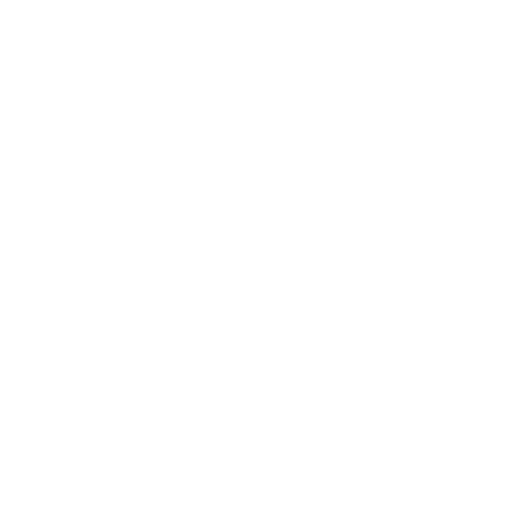
t = 0.00 s
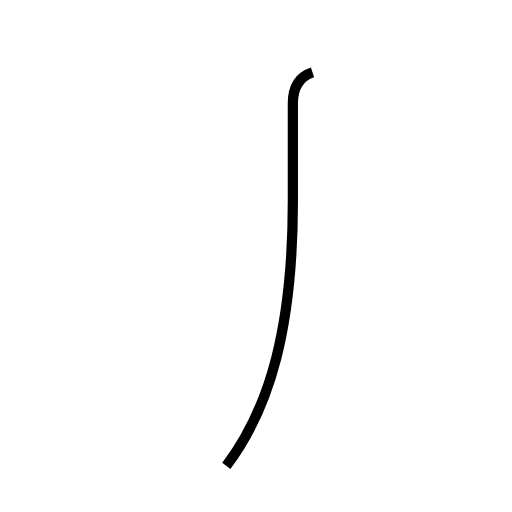
t = 1.22 s
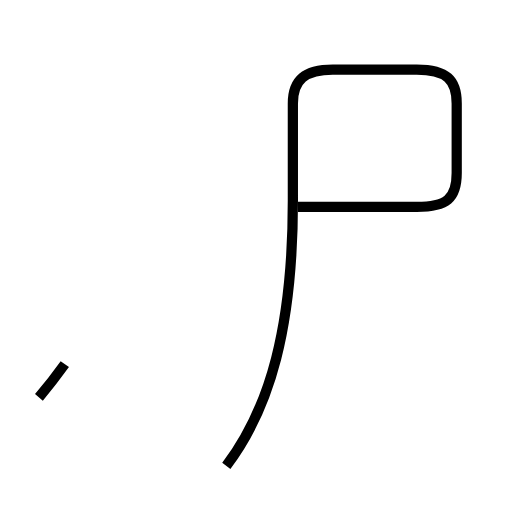
t = 2.56 s
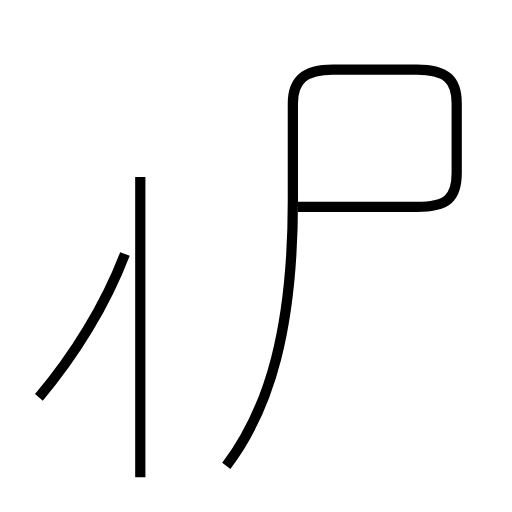
t = 3.81 s
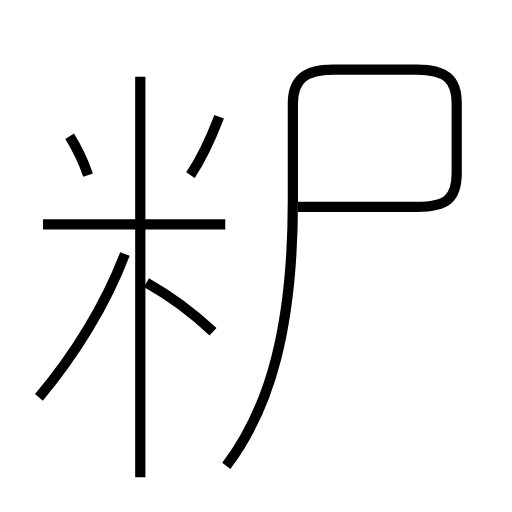
t = 5.19 s
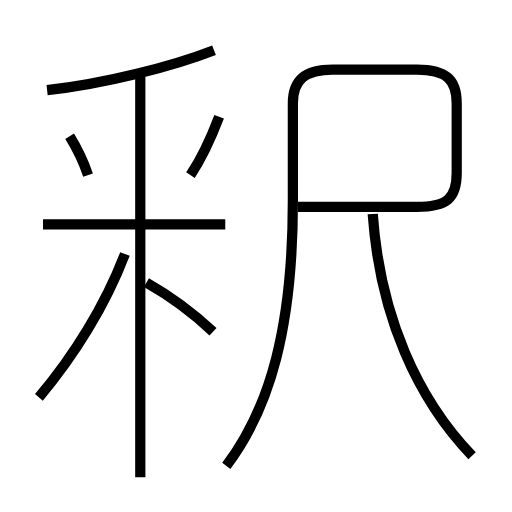
t = 6.48 s

The animated SVG that drew these frames (rendered in a browser with its animation timeline set to each time). Animation: 9 SMIL elements (animate=9); one cycle of 6.48 s.

<?xml version='1.0' encoding='utf-8'?>
<svg viewBox="0.0 -6.0 50.0 50.0" version="1.1" xmlns="http://www.w3.org/2000/svg"><rect x="-1000" y="-1000" width="2000" height="2000" stroke="white" fill="white" /><g style="fill:none;stroke:#000000;stroke-width:1"><path d="M 22.1 1.5 C 26.4 -4.2 28.6 -12.1 28.6 -24.4 L 28.6 -33.9 C 28.6 -36.2 29.8 -37.2 32.5 -37.2 L 40.7 -37.2 C 43.6 -37.2 44.6 -36.2 44.6 -33.9 L 44.6 -27.1 C 44.6 -24.6 43.6 -23.8 40.7 -23.8 L 29.1 -23.8 " transform="translate(0.0 38.0)" stroke-dasharray="81.12199958929868" stroke-dashoffset="81.12199958929868"><animate attributeName="stroke-dashoffset" from="81.12199958929868" to="0" dur="2.4336599876789604s" begin="0s" fill="freeze" /></path><path d="M 3.8 -5.2 C 7.2 -9.2 10.3 -14.2 12.2 -19.2 " transform="translate(0.0 38.0)" stroke-dasharray="16.402143715596427" stroke-dashoffset="16.402143715596427"><animate attributeName="stroke-dashoffset" from="16.402143715596427" to="0" dur="0.4920643114678928s" begin="2.4336599876789604s" fill="freeze" /></path><path d="M 13.7 2.6 L 13.7 -36.5 " transform="translate(0.0 38.0)" stroke-dasharray="39.1" stroke-dashoffset="39.1"><animate attributeName="stroke-dashoffset" from="39.1" to="0" dur="1.173s" begin="2.9257242991468533s" fill="freeze" /></path><path d="M 20.8 -11.6 C 18.9 -13.4 16.6 -15.1 14.3 -16.4 " transform="translate(0.0 38.0)" stroke-dasharray="8.099421188270085" stroke-dashoffset="8.099421188270085"><animate attributeName="stroke-dashoffset" from="8.099421188270085" to="0" dur="0.24298263564810255s" begin="4.098724299146854s" fill="freeze" /></path><path d="M 8.6 -26.9 C 8.2 -28.1 7.6 -29.4 6.8 -30.7 " transform="translate(0.0 38.0)" stroke-dasharray="4.2138665629712415" stroke-dashoffset="4.2138665629712415"><animate attributeName="stroke-dashoffset" from="4.2138665629712415" to="0" dur="0.12641599688913724s" begin="4.341706934794956s" fill="freeze" /></path><path d="M 22.0 -22.1 L 4.2 -22.1 " transform="translate(0.0 38.0)" stroke-dasharray="17.8" stroke-dashoffset="17.8"><animate attributeName="stroke-dashoffset" from="17.8" to="0" dur="0.534s" begin="4.468122931684094s" fill="freeze" /></path><path d="M 18.6 -26.9 C 19.6 -28.4 20.6 -30.5 21.4 -32.6 " transform="translate(0.0 38.0)" stroke-dasharray="6.362635088931303" stroke-dashoffset="6.362635088931303"><animate attributeName="stroke-dashoffset" from="6.362635088931303" to="0" dur="0.1908790526679391s" begin="5.002122931684093s" fill="freeze" /></path><path d="M 4.6 -35.2 C 10.1 -35.8 16.8 -37.5 20.9 -39.1 " transform="translate(0.0 38.0)" stroke-dasharray="16.799806858538982" stroke-dashoffset="16.799806858538982"><animate attributeName="stroke-dashoffset" from="16.799806858538982" to="0" dur="0.5039942057561695s" begin="5.1930019843520325s" fill="freeze" /></path><path d="M 46.1 0.5 C 40.8 -5.0 37.1 -13.1 36.4 -23.1" transform="translate(0.0 38.0)" stroke-dasharray="26.03772166884592" stroke-dashoffset="26.03772166884592"><animate attributeName="stroke-dashoffset" from="26.03772166884592" to="0" dur="0.7811316500653775s" begin="5.696996190108202s" fill="freeze" /></path></g></svg>
